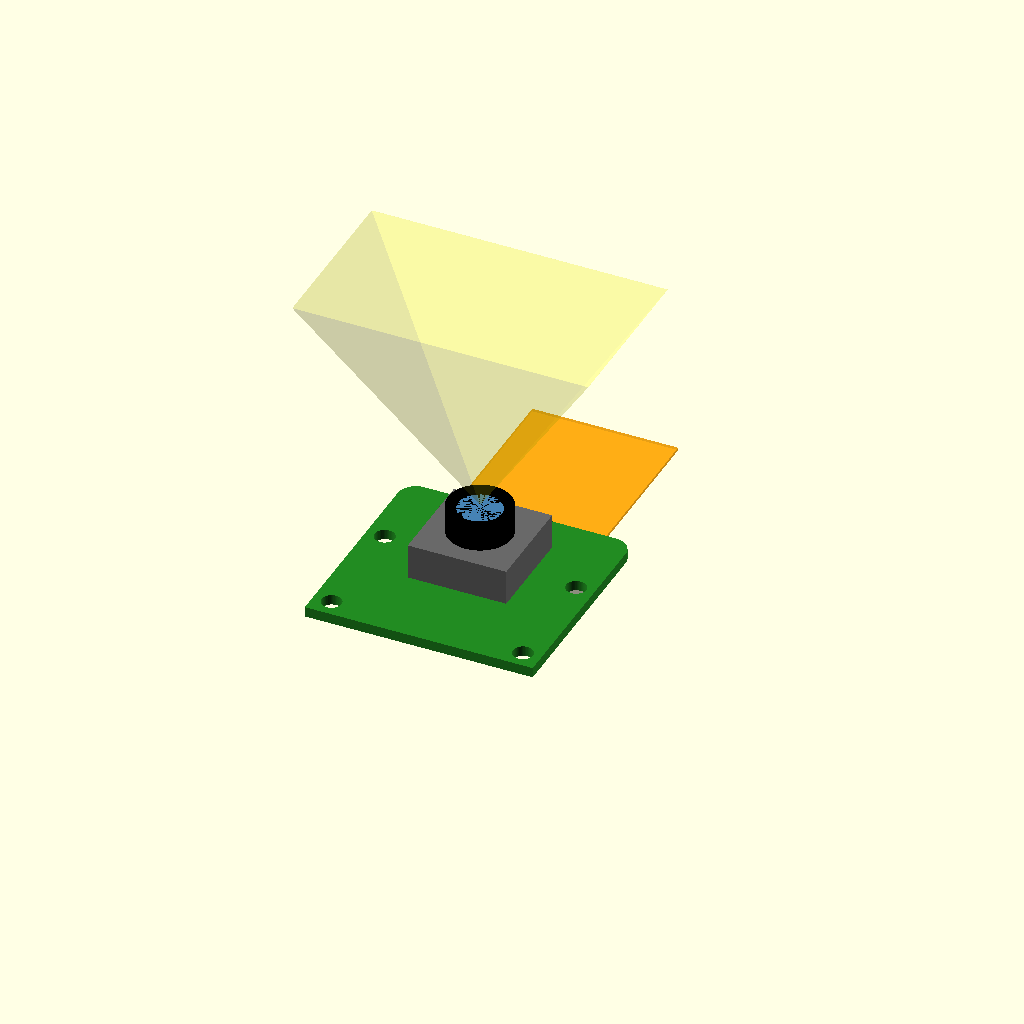
Cell 1: the model at its default parameters.
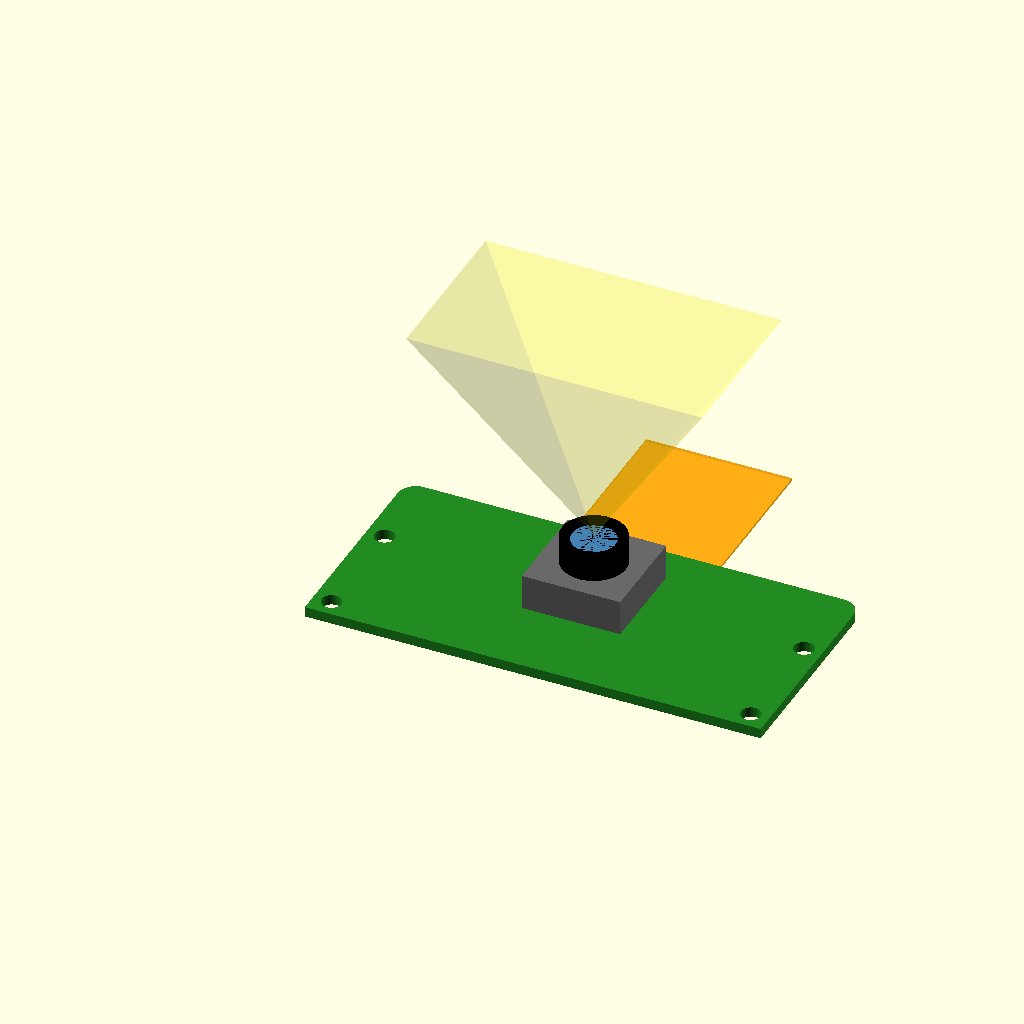
Cell 2 — pcb_w set to 50, the other parameters unchanged.
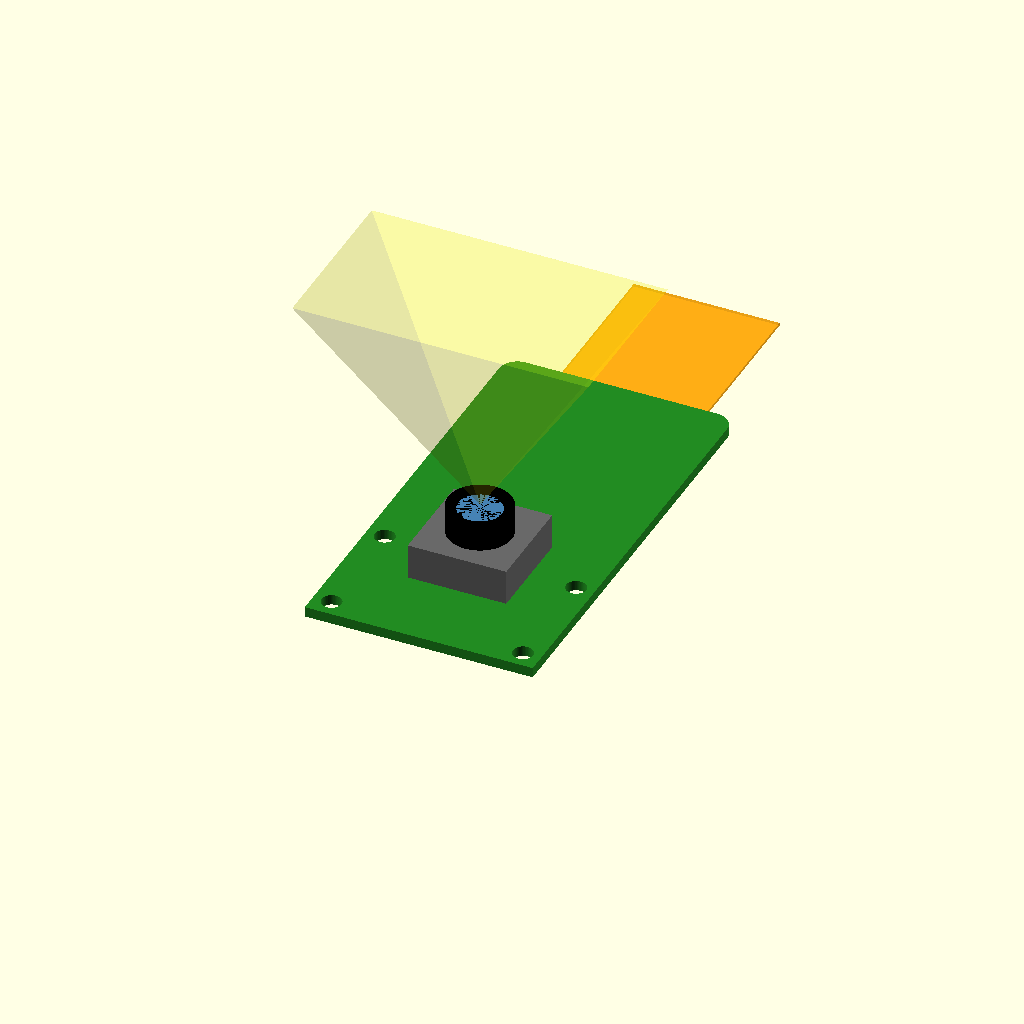
Cell 3: the same model with pcb_h = 47.724.
One fixed orthographic camera (rotation 55°, 0°, 25°; colour scheme Cornfield) for every cell.
Source of the model, scad/picam-mount/picam3_module.scad:
// picam3_module.scad
// Reference model of the Raspberry Pi Camera Module 3 (standard lens, IMX708).
// This is the GROUND TRUTH the top-frame mount will be designed around.
//
// Source: Raspberry Pi "Camera Module 3 standard mechanical drawing"
//   https://datasheets.raspberrypi.com/camera/camera-module-3-standard-mechanical-drawing.pdf
// Values marked (est) were scaled off the drawing, not dimensioned on it.
// Not checked against a physical board yet; clone/Arducam boards may differ.
//
// Axes (viewed from the lens side, as in the drawing's front view):
//   X = across the board, 0 = left edge
//   Y = up the board, 0 = bottom edge (the end with the 8.9 mm notch);
//       the FPC connector and ribbon are at the TOP edge (+Y)
//   Z = toward the scene, 0 = PCB front face (lens side); the PCB is z -1.12..0
//
// Preview:  openscad -o picam3_module.png --render --viewall --autocenter \
//             --imgsize=950,850 --colorscheme=Tomorrow picam3_module.scad

$fn = 48;

/* ---------- Drawing dimensions ---------- */
pcb_w = 25;       // X
pcb_h = 23.862;   // Y
pcb_t = 1.12;
pcb_r = 2.0;      // (est) radius of the two top corners

// M2 mounting holes: 21 x 12.5 pattern
hole_d   = 2.2;
pad_d    = 4.75;   // copper keep-out ring around each hole
hole_in  = 2.0;    // hole centres from the left/right edges
hole_y0  = 2.0;    // lower pair, from the bottom edge
hole_y1  = 14.5;   // upper pair, from the bottom edge

// Lens: on the board's vertical centreline
lens_x     = pcb_w / 2;   // 12.5
lens_y     = 14.4;
housing_sq = 10.8;        // square sensor/lens housing
housing_h  = 3.875;       // housing front above the PCB front face
barrel_d   = 7.0;         // (est) outer diameter of the round lens barrel
aperture_d = 5.75;
lens_h     = 6.98;        // lens tip above the PCB front face

// Lens-side notch / flex area below the housing
notch_w = 8.9;
notch_h = 4.0;            // (est) from the 3.3 / 4 / 7.3 stack

// 15-pin FPC connector on the back, at the top edge
fpc_w = 19.61;
fpc_h = 5.71;             // along Y, down from the top edge
fpc_d = 11.3 - lens_h - pcb_t;   // depth behind the PCB back face (~3.2)

// Ribbon: 15-pin, 1 mm pitch, exits the top edge
ribbon_w = 16.0;
ribbon_t = 0.3;

// Field of view (standard lens). Wide lens is 102 x 67 deg.
// The sensor's long axis is X: to put the wide view along the bed's travel (Y),
// the mount turns the board 90 deg.
fov_h = 66;   // across X
fov_v = 41;   // along Y

/* ---------- Derived (used by the mount) ---------- */
holes = [[hole_in, hole_y0], [pcb_w - hole_in, hole_y0],
         [hole_in, hole_y1], [pcb_w - hole_in, hole_y1]];
housing_y0 = lens_y - housing_sq/2;
back_z     = -pcb_t;
fpc_back_z = -pcb_t - fpc_d;

/* ---------- Model ---------- */
module pcb_outline()
    hull() {
        square([pcb_w, 0.01]);
        translate([pcb_r, pcb_h - pcb_r]) circle(r = pcb_r);
        translate([pcb_w - pcb_r, pcb_h - pcb_r]) circle(r = pcb_r);
    }

module pcb()
    color("ForestGreen")
    translate([0, 0, -pcb_t])
    linear_extrude(pcb_t)
    difference() {
        pcb_outline();
        for (h = holes) translate(h) circle(d = hole_d);
    }

module housing() {
    color("DimGray")
    translate([lens_x - housing_sq/2, housing_y0, 0]) cube([housing_sq, housing_sq, housing_h]);
    color("Black")
    translate([lens_x, lens_y, housing_h]) difference() {
        cylinder(d = barrel_d, h = lens_h - housing_h);
        translate([0, 0, lens_h - housing_h - 0.4]) cylinder(d = aperture_d, h = 1);
    }
    color("SteelBlue")
    translate([lens_x, lens_y, lens_h - 0.5]) cylinder(d = aperture_d - 1, h = 0.1);
}

module fpc_connector()
    color("Beige")
    translate([(pcb_w - fpc_w)/2, pcb_h - fpc_h, fpc_back_z]) cube([fpc_w, fpc_h, fpc_d]);

module ribbon(len = 20)
    color("Orange", 0.7)
    translate([(pcb_w - ribbon_w)/2, pcb_h - fpc_h/2, fpc_back_z + fpc_d/2])
    cube([ribbon_w, fpc_h/2 + len, ribbon_t]);

// Light cone of the lens, for checking that the mount stays out of the view
module fov_cone(dist = 60)
    color("Yellow", 0.15)
    translate([lens_x, lens_y, lens_h])
    hull() {
        cube(0.01, center = true);
        translate([0, 0, dist])
            cube([2 * dist * tan(fov_h/2), 2 * dist * tan(fov_v/2), 0.01], center = true);
    }

module picam3(show_ribbon = true) {
    pcb();
    housing();
    fpc_connector();
    if (show_ribbon) ribbon();
}

picam3();
%fov_cone(25);
Customizer parameters (derived from the source; name, type, default, range or options):
pcb_w: number, default 25
pcb_h: number, default 23.862
pcb_t: number, default 1.12
pcb_r: number, default 2
hole_d: number, default 2.2
pad_d: number, default 4.75
hole_in: number, default 2
hole_y0: number, default 2
hole_y1: number, default 14.5
lens_y: number, default 14.4
housing_sq: number, default 10.8
housing_h: number, default 3.875
barrel_d: number, default 7
aperture_d: number, default 5.75
lens_h: number, default 6.98
notch_w: number, default 8.9
notch_h: number, default 4
fpc_w: number, default 19.61
fpc_h: number, default 5.71
ribbon_w: number, default 16
ribbon_t: number, default 0.3
fov_h: number, default 66
fov_v: number, default 41
